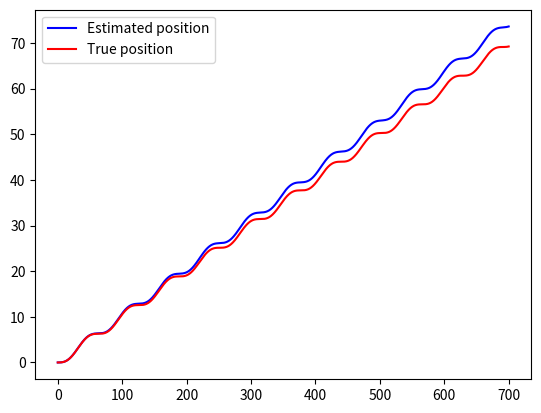
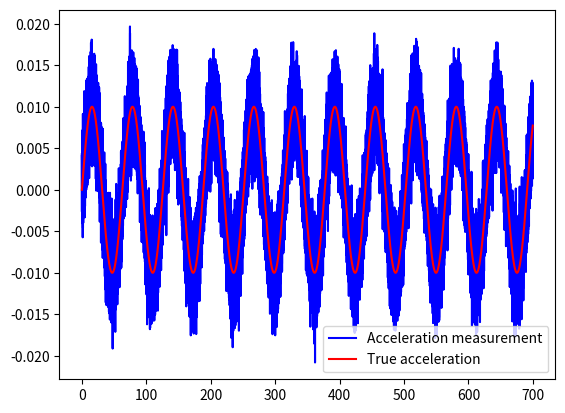
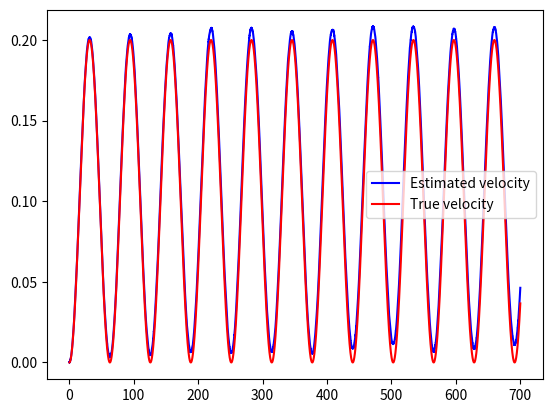

The matplotlib source for these figures, in order:
import numpy as np
import matplotlib.pyplot as plt
import math

class problem_set3:

       
    def __init__(self):
        np.random.seed(1)
        self.dt = 0.01
        self.time = np.arange(0,700,self.dt)
        
        self.sigma_b = 1E-6 # bias covariance for acceleration
        self.sigma_z = 2.5E-3 # noise covariance for acceleration
        self.x = 0.0 #True position
        self.v = 0.0 #True velocity
        self.a = 0.0 # True acceleration
        self.b = 0.0 # Bias for acceleration measurements

        self.a_ = 0.0 # Acceleration measurement
        # STATE VECTOR
        self.xhat = np.array([[0.0],[0.0]]) # state vector (position, velocity)

        self.results = [[], [],[],[],[],[],[],[],[],[]] #do not change this variable. You can use it to plot some data.
        for t in self.time: # control loop
            self.true_states(t)
            self.measurements_model()
            self.estimated_states()
            self.save_results(t)

    
    def save_results(self,t):
        self.results[0].append(t)
        self.results[1].append(self.x) # True position
        self.results[2].append(self.xhat[0,0]) # Position estimate
        self.results[3].append(self.a) # True acceleration
        self.results[4].append(self.a_) # Acceleration measurements
        self.results[5].append(self.v) # True velocity
        self.results[6].append(self.xhat[1,0]) # Velocity estimate

    def true_states(self, t):
        #self.dt is already defined
        self.a = math.sin(0.1*t)*0.01 # True acceleration
        xdot =  self.v
        vdot = self.a # .. Your code here 
        self.x = self.x + xdot*self.dt # .. True position
        self.v = self.v + vdot*self.dt # .. True velocity

    def measurements_model(self):
        noise = np.random.randn(1,1).item()*self.sigma_z # Acceleration noise
        bdot = np.random.randn(1,1).item()*self.sigma_b
        self.b = self.b + bdot*self.dt # .. Integrate bdot

        self.a_ = self.a + self.b + noise # Acceleration measurements
        
    def estimated_states(self):
        # Estimated position and velocity
        xdot = self.xhat[1,0]
        vdot = self.a_ # ..
        self.xhat[0,0] = self.xhat[0,0] + xdot*self.dt # ..
        self.xhat[1,0] = self.xhat[1,0] + vdot*self.dt # ..

      
if __name__ == '__main__':
    problem = problem_set3()
    plt.figure (1)
    plt.plot(problem.results[0], problem.results[2],'b')
    plt.plot(problem.results[0], problem.results[1],'r')
    plt.legend(["Estimated position", "True position"])
    
    plt.figure (2)
    plt.plot(problem.results[0], problem.results[4],'b')
    plt.plot(problem.results[0], problem.results[3],'r')
    plt.legend(["Acceleration measurement", "True acceleration"])
    
    plt.figure (3)
    plt.plot(problem.results[0], problem.results[6],'b')
    plt.plot(problem.results[0], problem.results[5],'r')
    plt.legend(["Estimated velocity", "True velocity"])

    plt.show()
